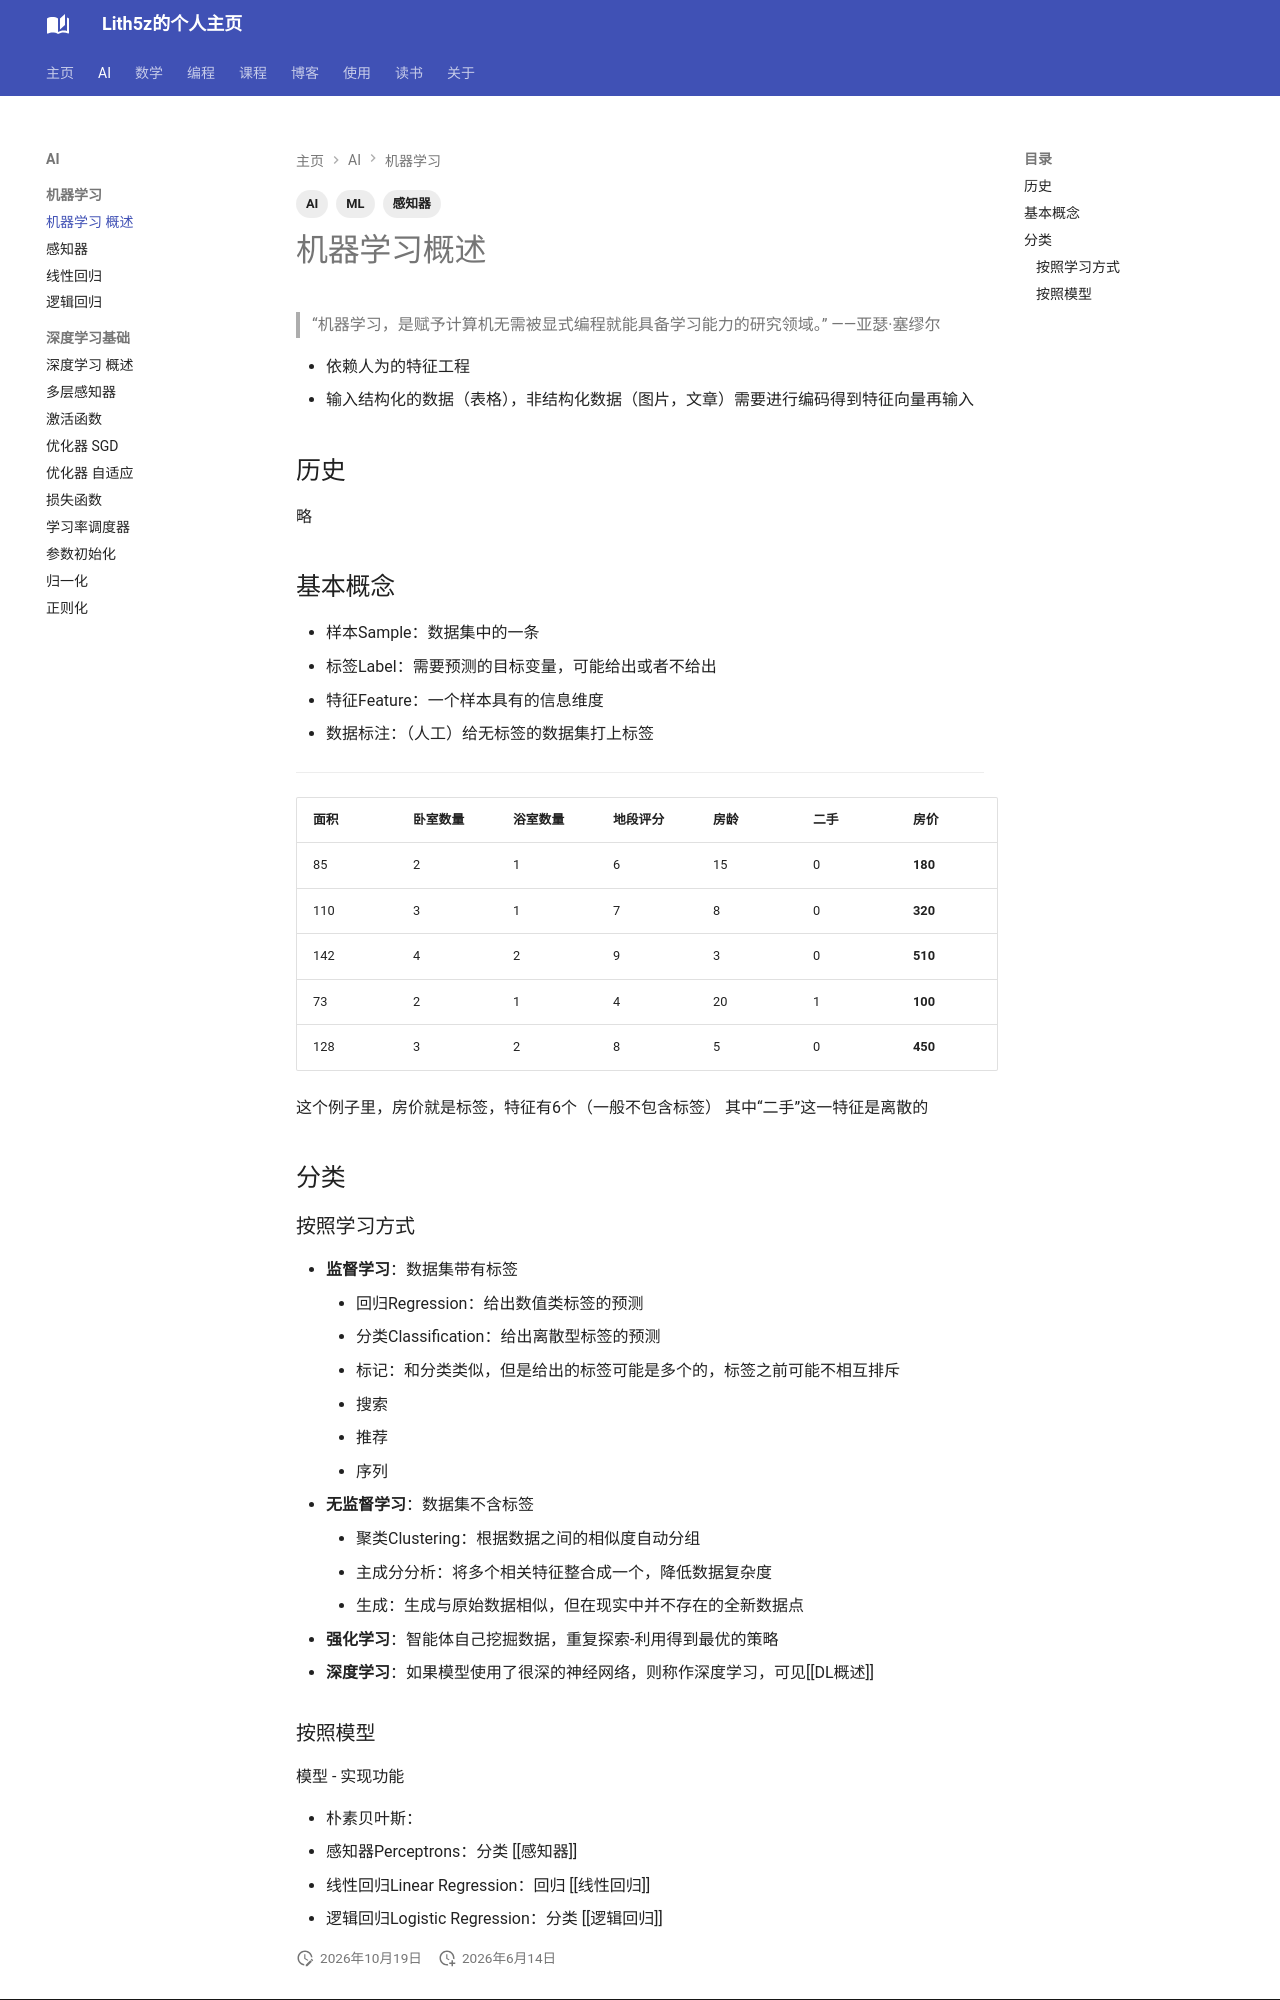

repository: Lith5z/Lith5z.github.io · page: AI/machine_learning/ML_main/index.html · generator: mkdocs

---
title: "笔记 机器学习"
date: 2026-06-14
tags: [ML, 感知器, AI]
---

# 机器学习概述

> “机器学习，是赋予计算机无需被显式编程就能具备学习能力的研究领域。”
> ——亚瑟·塞缪尔

- 依赖人为的特征工程
- 输入结构化的数据（表格），非结构化数据（图片，文章）需要进行编码得到特征向量再输入

## 历史

略

## 基本概念

- 样本Sample：数据集中的一条
- 标签Label：需要预测的目标变量，可能给出或者不给出
- 特征Feature：一个样本具有的信息维度
- 数据标注：（人工）给无标签的数据集打上标签

---

|面积|卧室数量|浴室数量|地段评分|房龄|二手|房价|
|-|-|-|-|-|-|-|
|85|2|1|6|15|0|**180**|
|110|3|1|7|8|0|**320**|
|142|4|2|9|3|0|**510**|
|73|2|1|4|20|1|**100**|
|128|3|2|8|5|0|**450**|

这个例子里，房价就是标签，特征有6个（一般不包含标签）
其中“二手”这一特征是离散的

## 分类

### 按照学习方式

- **监督学习**：数据集带有标签
    - 回归Regression：给出数值类标签的预测
    - 分类Classification：给出离散型标签的预测
    - 标记：和分类类似，但是给出的标签可能是多个的，标签之前可能不相互排斥
    - 搜索
    - 推荐
    - 序列
- **无监督学习**：数据集不含标签
    - 聚类Clustering：根据数据之间的相似度自动分组
    - 主成分分析：将多个相关特征整合成一个，降低数据复杂度
    - 生成：生成与原始数据相似，但在现实中并不存在的全新数据点
- **强化学习**：智能体自己挖掘数据，重复探索-利用得到最优的策略
- **深度学习**：如果模型使用了很深的神经网络，则称作深度学习，可见[[DL概述]]
